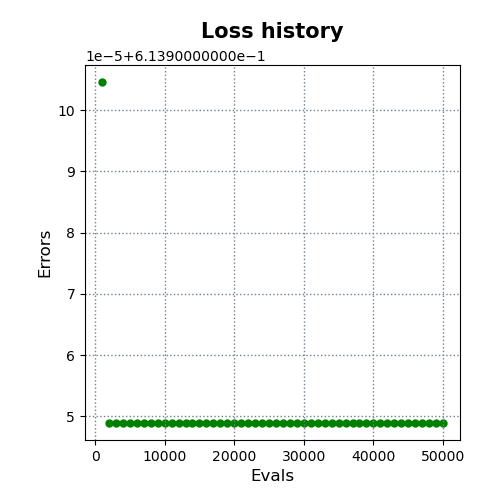

The table this chart was drawn from, first rows:
evals, errors
1000, 0.614
2000, 0.6139
3000, 0.6139
4000, 0.6139
5000, 0.6139
6000, 0.6139
7000, 0.6139
8000, 0.6139
9000, 0.6139
10000, 0.6139
11000, 0.6139
12000, 0.6139
13000, 0.6139
14000, 0.6139
15000, 0.6139
16000, 0.6139
17000, 0.6139
18000, 0.6139
19000, 0.6139
20000, 0.6139
21000, 0.6139
22000, 0.6139
23000, 0.6139
24000, 0.6139
25000, 0.6139
26000, 0.6139
27000, 0.6139
28000, 0.6139
29000, 0.6139
30000, 0.6139
31000, 0.6139
32000, 0.6139
33000, 0.6139
34000, 0.6139
35000, 0.6139
36000, 0.6139
37000, 0.6139
38000, 0.6139
39000, 0.6139
40000, 0.6139
41000, 0.6139
42000, 0.6139
43000, 0.6139
44000, 0.6139
45000, 0.6139
46000, 0.6139
47000, 0.6139
48000, 0.6139
49000, 0.6139
50000, 0.6139
